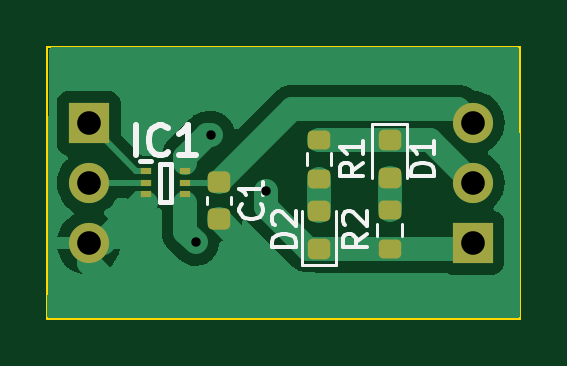
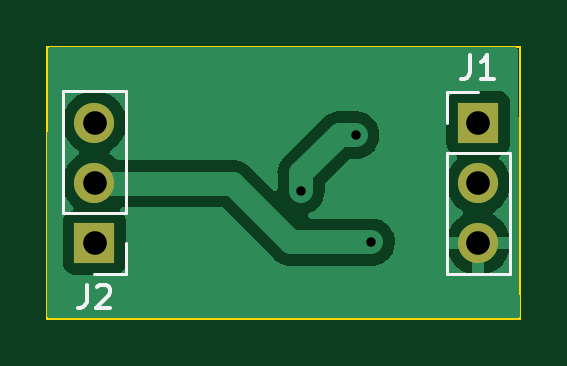
Circuit board: 11 layer files. Board 20.0 x 11.5 mm.
- bottom_copper: Sterowniki silników-B_Cu.gbr (14432 bytes)
- bottom_mask: Sterowniki silników-B_Mask.gbr (721 bytes)
- paste: Sterowniki silników-B_Paste.gbr (462 bytes)
- bottom_silk: Sterowniki silników-B_Silkscreen.gbr (2315 bytes)
- outline: Sterowniki silników-Edge_Cuts.gbr (612 bytes)
- top_copper: Sterowniki silników-F_Cu.gbr (19545 bytes)
- top_mask: Sterowniki silników-F_Mask.gbr (2336 bytes)
- paste: Sterowniki silników-F_Paste.gbr (2077 bytes)
- top_silk: Sterowniki silników-F_Silkscreen.gbr (7064 bytes)
- drill: Sterowniki silników-NPTH.drl (268 bytes)
- drill: Sterowniki silników-PTH.drl (523 bytes)

=== bottom_copper: Sterowniki silników-B_Cu.gbr (14432 bytes, source omitted) ===
=== bottom_mask: Sterowniki silników-B_Mask.gbr ===
%TF.GenerationSoftware,KiCad,Pcbnew,7.0.8*%
%TF.CreationDate,2024-04-25T12:22:59+02:00*%
%TF.ProjectId,Sterowniki silnik_w,53746572-6f77-46e6-996b-692073696c6e,rev?*%
%TF.SameCoordinates,Original*%
%TF.FileFunction,Soldermask,Bot*%
%TF.FilePolarity,Negative*%
%FSLAX46Y46*%
G04 Gerber Fmt 4.6, Leading zero omitted, Abs format (unit mm)*
G04 Created by KiCad (PCBNEW 7.0.8) date 2024-04-25 12:22:59*
%MOMM*%
%LPD*%
G01*
G04 APERTURE LIST*
%ADD10R,1.700000X1.700000*%
%ADD11O,1.700000X1.700000*%
G04 APERTURE END LIST*
D10*
%TO.C,J1*%
X43250000Y-28475000D03*
D11*
X43250000Y-31015000D03*
X43250000Y-33555000D03*
%TD*%
D10*
%TO.C,J2*%
X59500000Y-33540000D03*
D11*
X59500000Y-31000000D03*
X59500000Y-28460000D03*
%TD*%
M02*

=== paste: Sterowniki silników-B_Paste.gbr ===
%TF.GenerationSoftware,KiCad,Pcbnew,7.0.8*%
%TF.CreationDate,2024-04-25T12:22:59+02:00*%
%TF.ProjectId,Sterowniki silnik_w,53746572-6f77-46e6-996b-692073696c6e,rev?*%
%TF.SameCoordinates,Original*%
%TF.FileFunction,Paste,Bot*%
%TF.FilePolarity,Positive*%
%FSLAX46Y46*%
G04 Gerber Fmt 4.6, Leading zero omitted, Abs format (unit mm)*
G04 Created by KiCad (PCBNEW 7.0.8) date 2024-04-25 12:22:59*
%MOMM*%
%LPD*%
G01*
G04 APERTURE LIST*
G04 APERTURE END LIST*
M02*

=== bottom_silk: Sterowniki silników-B_Silkscreen.gbr ===
%TF.GenerationSoftware,KiCad,Pcbnew,7.0.8*%
%TF.CreationDate,2024-04-25T12:22:59+02:00*%
%TF.ProjectId,Sterowniki silnik_w,53746572-6f77-46e6-996b-692073696c6e,rev?*%
%TF.SameCoordinates,Original*%
%TF.FileFunction,Legend,Bot*%
%TF.FilePolarity,Positive*%
%FSLAX46Y46*%
G04 Gerber Fmt 4.6, Leading zero omitted, Abs format (unit mm)*
G04 Created by KiCad (PCBNEW 7.0.8) date 2024-04-25 12:22:59*
%MOMM*%
%LPD*%
G01*
G04 APERTURE LIST*
%ADD10C,0.150000*%
%ADD11C,0.120000*%
G04 APERTURE END LIST*
D10*
X43583333Y-25599819D02*
X43583333Y-26314104D01*
X43583333Y-26314104D02*
X43630952Y-26456961D01*
X43630952Y-26456961D02*
X43726190Y-26552200D01*
X43726190Y-26552200D02*
X43869047Y-26599819D01*
X43869047Y-26599819D02*
X43964285Y-26599819D01*
X42583333Y-26599819D02*
X43154761Y-26599819D01*
X42869047Y-26599819D02*
X42869047Y-25599819D01*
X42869047Y-25599819D02*
X42964285Y-25742676D01*
X42964285Y-25742676D02*
X43059523Y-25837914D01*
X43059523Y-25837914D02*
X43154761Y-25885533D01*
X59833333Y-35324819D02*
X59833333Y-36039104D01*
X59833333Y-36039104D02*
X59880952Y-36181961D01*
X59880952Y-36181961D02*
X59976190Y-36277200D01*
X59976190Y-36277200D02*
X60119047Y-36324819D01*
X60119047Y-36324819D02*
X60214285Y-36324819D01*
X59404761Y-35420057D02*
X59357142Y-35372438D01*
X59357142Y-35372438D02*
X59261904Y-35324819D01*
X59261904Y-35324819D02*
X59023809Y-35324819D01*
X59023809Y-35324819D02*
X58928571Y-35372438D01*
X58928571Y-35372438D02*
X58880952Y-35420057D01*
X58880952Y-35420057D02*
X58833333Y-35515295D01*
X58833333Y-35515295D02*
X58833333Y-35610533D01*
X58833333Y-35610533D02*
X58880952Y-35753390D01*
X58880952Y-35753390D02*
X59452380Y-36324819D01*
X59452380Y-36324819D02*
X58833333Y-36324819D01*
D11*
%TO.C,J1*%
X44580000Y-34885000D02*
X41920000Y-34885000D01*
X44580000Y-29745000D02*
X44580000Y-34885000D01*
X44580000Y-29745000D02*
X41920000Y-29745000D01*
X44580000Y-28475000D02*
X44580000Y-27145000D01*
X44580000Y-27145000D02*
X43250000Y-27145000D01*
X41920000Y-29745000D02*
X41920000Y-34885000D01*
%TO.C,J2*%
X58170000Y-27130000D02*
X60830000Y-27130000D01*
X58170000Y-32270000D02*
X58170000Y-27130000D01*
X58170000Y-32270000D02*
X60830000Y-32270000D01*
X58170000Y-33540000D02*
X58170000Y-34870000D01*
X58170000Y-34870000D02*
X59500000Y-34870000D01*
X60830000Y-32270000D02*
X60830000Y-27130000D01*
%TD*%
M02*

=== outline: Sterowniki silników-Edge_Cuts.gbr ===
%TF.GenerationSoftware,KiCad,Pcbnew,7.0.8*%
%TF.CreationDate,2024-04-25T12:22:59+02:00*%
%TF.ProjectId,Sterowniki silnik_w,53746572-6f77-46e6-996b-692073696c6e,rev?*%
%TF.SameCoordinates,Original*%
%TF.FileFunction,Profile,NP*%
%FSLAX46Y46*%
G04 Gerber Fmt 4.6, Leading zero omitted, Abs format (unit mm)*
G04 Created by KiCad (PCBNEW 7.0.8) date 2024-04-25 12:22:59*
%MOMM*%
%LPD*%
G01*
G04 APERTURE LIST*
%TA.AperFunction,Profile*%
%ADD10C,0.100000*%
%TD*%
G04 APERTURE END LIST*
D10*
X41500000Y-25250000D02*
X61500000Y-25250000D01*
X61500000Y-36750000D01*
X41500000Y-36750000D01*
X41500000Y-25250000D01*
M02*

=== top_copper: Sterowniki silników-F_Cu.gbr (19545 bytes, source omitted) ===
=== top_mask: Sterowniki silników-F_Mask.gbr (2336 bytes, source withheld) ===
=== paste: Sterowniki silników-F_Paste.gbr (2077 bytes, source withheld) ===
=== top_silk: Sterowniki silników-F_Silkscreen.gbr (7064 bytes, source omitted) ===
=== drill: Sterowniki silników-NPTH.drl ===
M48
; DRILL file {KiCad 7.0.8} date Thu Apr 25 12:22:55 2024
; FORMAT={-:-/ absolute / inch / decimal}
; #@! TF.CreationDate,2024-04-25T12:22:55+02:00
; #@! TF.GenerationSoftware,Kicad,Pcbnew,7.0.8
; #@! TF.FileFunction,NonPlated,1,2,NPTH
FMAT,2
INCH
%
G90
G05
T0
M30

=== drill: Sterowniki silników-PTH.drl ===
M48
; DRILL file {KiCad 7.0.8} date Thu Apr 25 12:22:55 2024
; FORMAT={-:-/ absolute / inch / decimal}
; #@! TF.CreationDate,2024-04-25T12:22:55+02:00
; #@! TF.GenerationSoftware,Kicad,Pcbnew,7.0.8
; #@! TF.FileFunction,Plated,1,2,PTH
FMAT,2
INCH
; #@! TA.AperFunction,Plated,PTH,ViaDrill
T1C0.0157
; #@! TA.AperFunction,Plated,PTH,ComponentDrill
T2C0.0394
%
G90
G05
T1
X1.8811Y-1.3197
X1.9071Y-1.1409
X1.998Y-1.2339
T2
X1.7028Y-1.1211
X1.7028Y-1.2211
X1.7028Y-1.3211
X2.3425Y-1.1205
X2.3425Y-1.2205
X2.3425Y-1.3205
T0
M30

